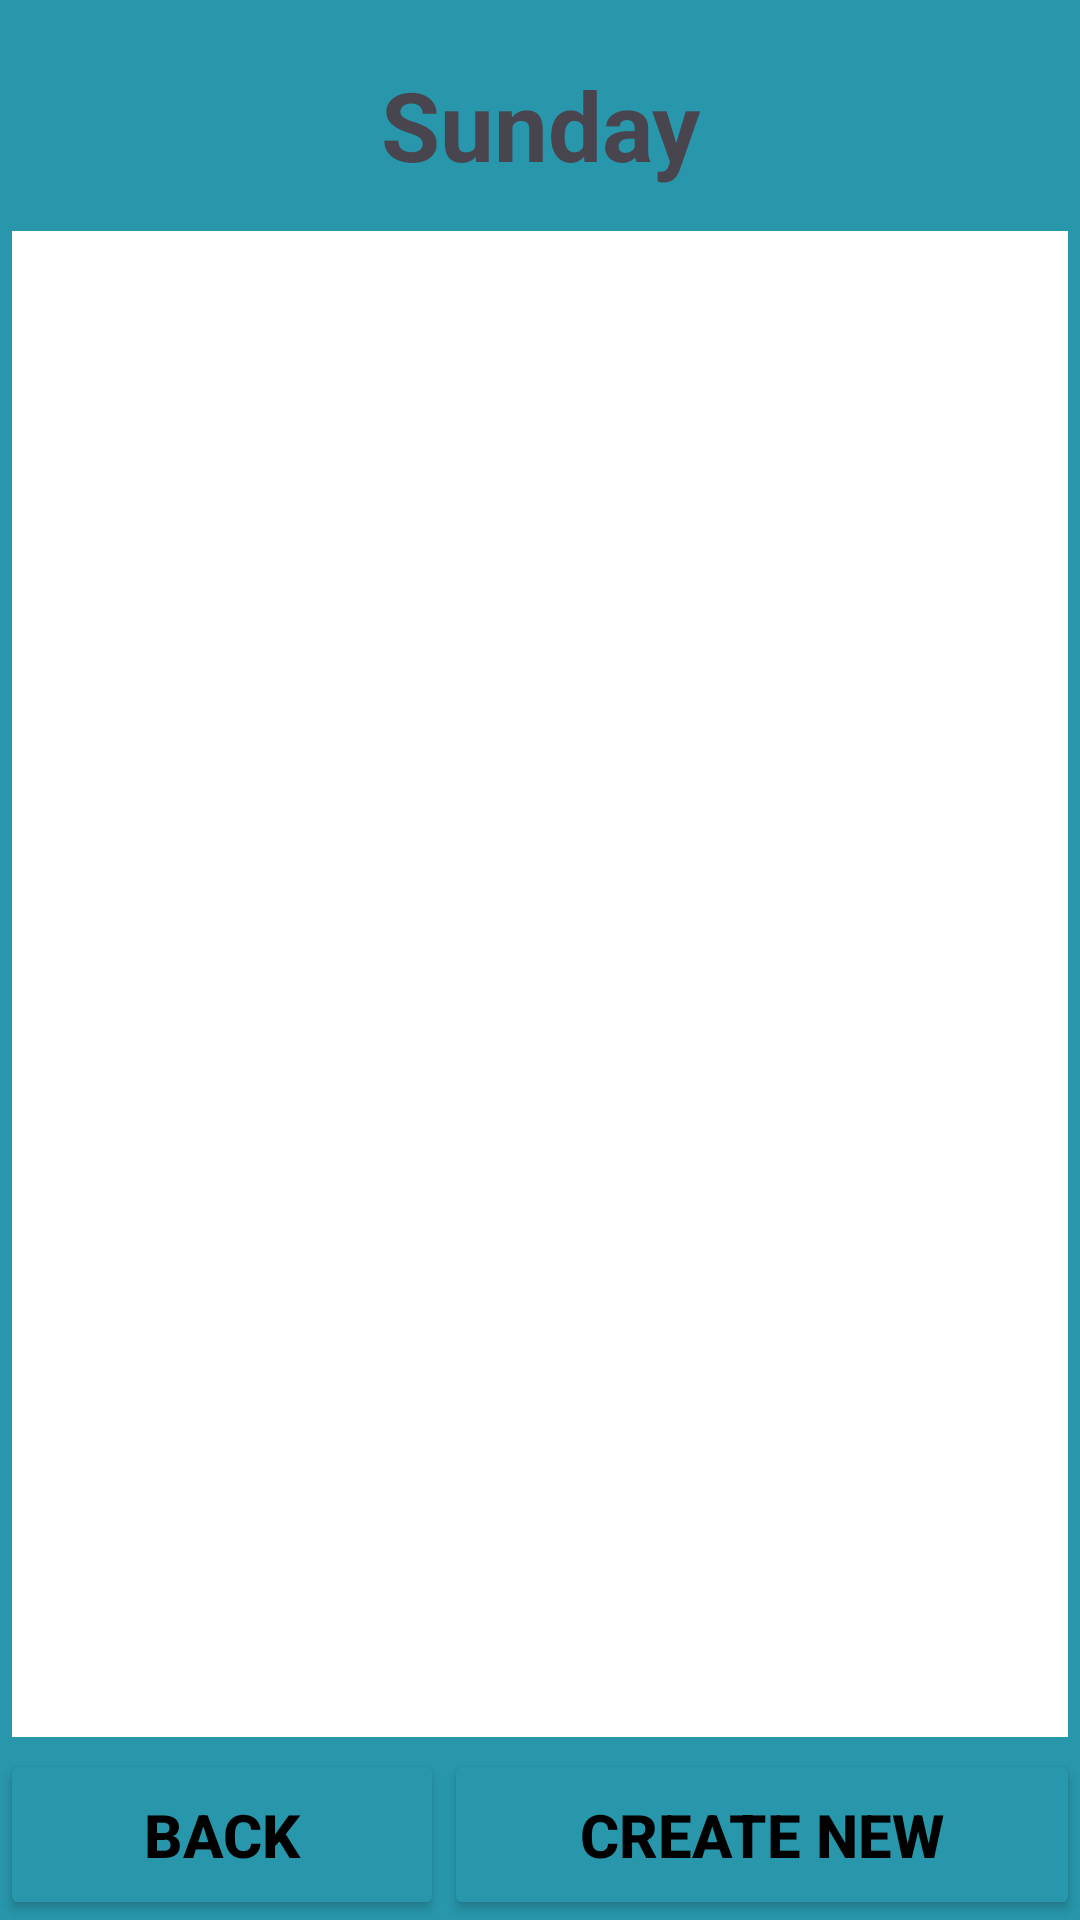

Here is an Android app screen rendered from its layout file. Give the layout XML and the strings, colors and styles it references.
<!-- AndroidManifest.xml: application theme Theme.SchoolNotification -->
<!-- res/layout/activity_class_routine_list.xml -->
<?xml version="1.0" encoding="utf-8"?>
<androidx.constraintlayout.widget.ConstraintLayout xmlns:android="http://schemas.android.com/apk/res/android"
    xmlns:app="http://schemas.android.com/apk/res-auto"
    xmlns:tools="http://schemas.android.com/tools"
    android:layout_width="match_parent"
    android:layout_height="match_parent"
    tools:context=".ClassRoutineList">
<LinearLayout
    android:layout_width="match_parent"
    android:layout_height="match_parent"
    android:orientation="vertical"
    android:background="@color/blue">


    <TextView
        android:id="@+id/tvTitle"
        android:layout_width="match_parent"
        android:layout_height="wrap_content"
        android:gravity="center"
        android:text="Sunday"
        android:textSize="32sp"
        android:textStyle="bold"
        android:padding="10dp"
        android:layout_marginTop="10dp"/>

    <ListView
        android:id="@+id/listViewRoutines"
        android:layout_width="match_parent"
        android:layout_height="0dp"
        android:layout_weight="1"
        android:layout_margin="4dp"
        android:background="@color/white"/>
    

    <LinearLayout
        android:layout_width="match_parent"
        android:layout_height="wrap_content">
        <Button
            android:id="@+id/btnBack"
            android:layout_width="wrap_content"
            android:layout_height="wrap_content"
            android:text="Back"
            android:backgroundTint="@color/blue"
            android:textColor="@color/black"
            android:gravity="center"
            android:layout_weight="1"
            android:textSize="20sp"
            android:textStyle="bold"
            android:padding="15dp"/>
        <Button
            android:id="@+id/btnCreateNew"
            android:layout_width="wrap_content"
            android:layout_height="wrap_content"
            android:text="Create New"
            android:backgroundTint="@color/blue"
            android:textColor="@color/black"
            android:gravity="center"
            android:layout_weight="1"
            android:textSize="20sp"
            android:textStyle="bold"
            android:padding="15dp"/>

    </LinearLayout>



</LinearLayout>

</androidx.constraintlayout.widget.ConstraintLayout>
<!-- resources referenced by this layout -->
<resources>
  <color name="black">#FF000000</color>
  <color name="blue">#2896AB</color>
  <color name="white">#FFFFFFFF</color>
  <style name="Theme.SchoolNotification" parent="Base.Theme.SchoolNotification" />
  <style name="Base.Theme.SchoolNotification" parent="Theme.Material3.DayNight.NoActionBar">
          
          
      </style>
</resources>
